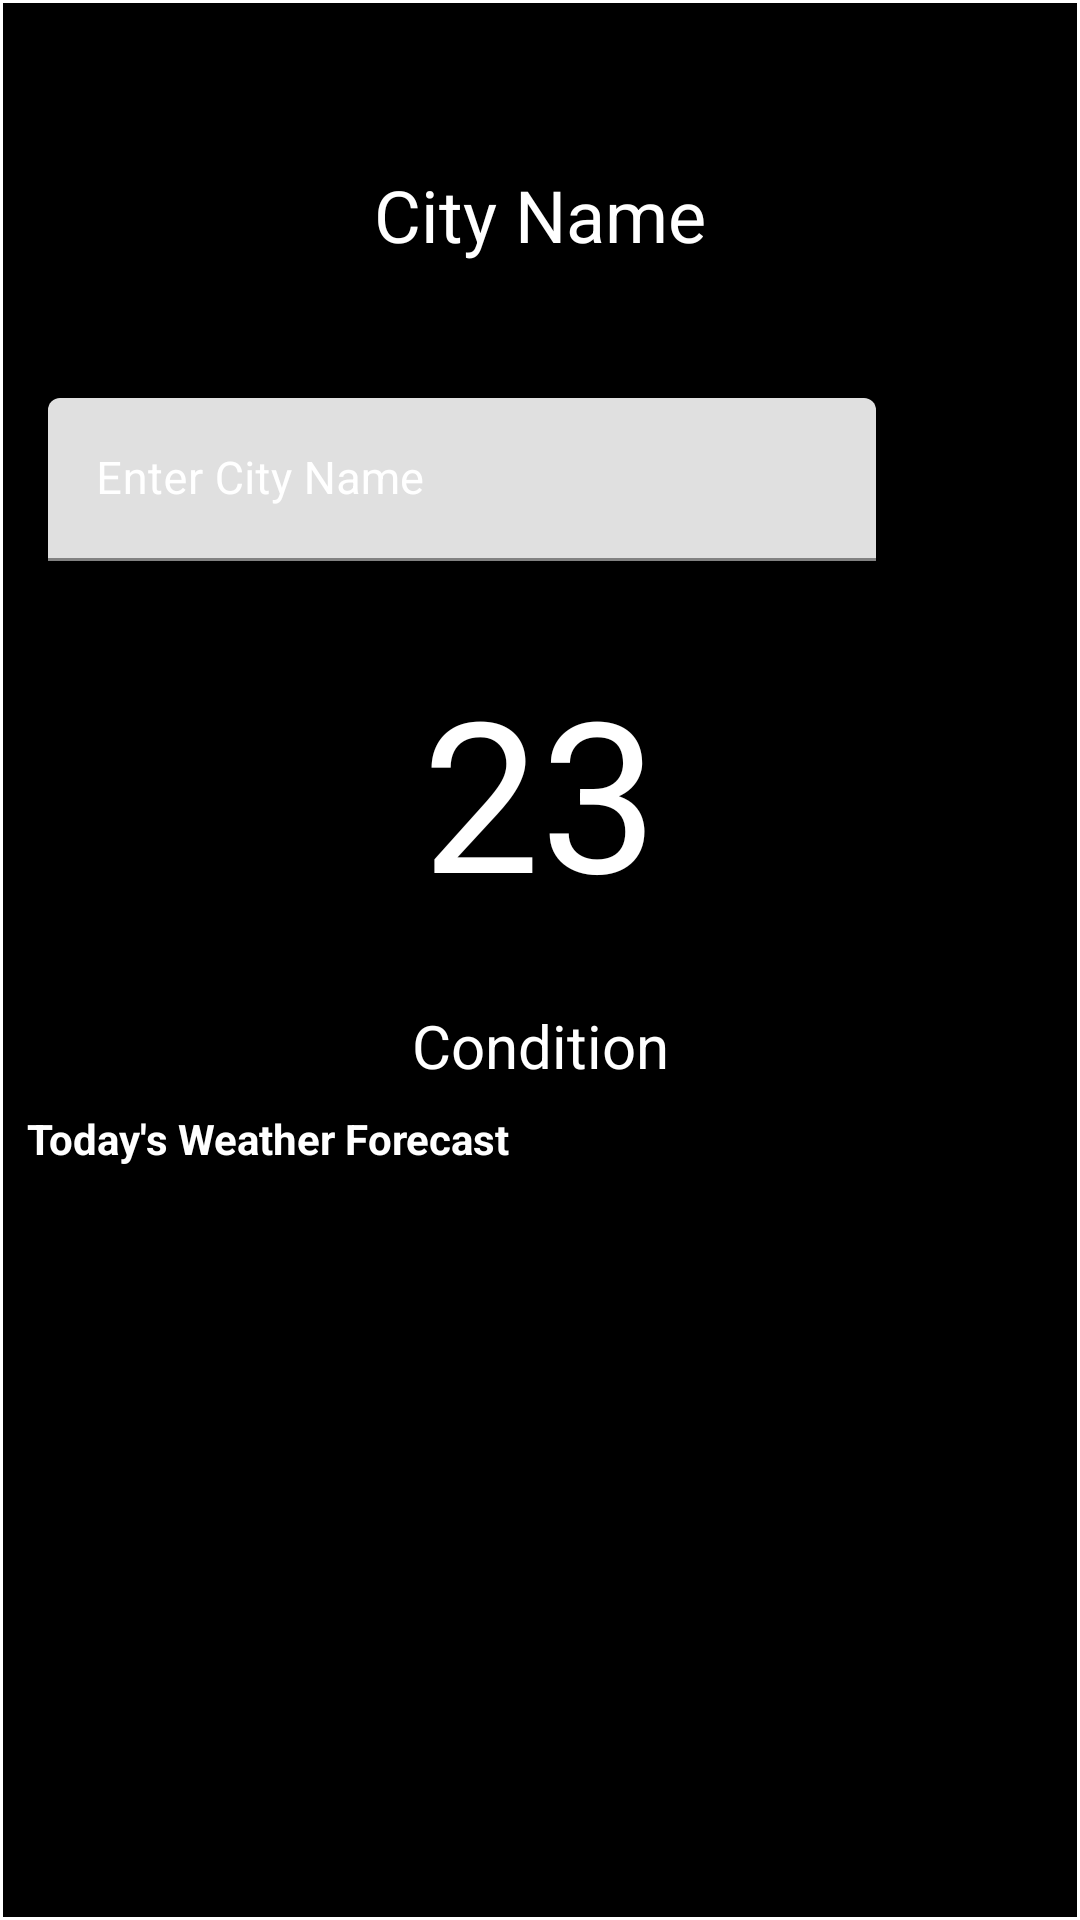

Reconstruct the res/layout file that produces this screen, plus the resources it refers to.
<!-- AndroidManifest.xml: application theme Theme.ExampleWeather -->
<!-- res/layout/activity_main.xml -->
<?xml version="1.0" encoding="utf-8"?>
<androidx.constraintlayout.widget.ConstraintLayout xmlns:android="http://schemas.android.com/apk/res/android"
    xmlns:app="http://schemas.android.com/apk/res-auto"
    xmlns:tools="http://schemas.android.com/tools"
    android:layout_width="match_parent"
    android:layout_height="match_parent"
    android:layout_margin="10dp"
    tools:context=".MainActivity">

    <ProgressBar
        android:id="@+id/progressBar"
        style="?android:attr/progressBarStyle"
        android:layout_width="wrap_content"
        android:layout_height="wrap_content"
        android:layout_marginStart="173dp"
        android:layout_marginTop="341dp"
        android:layout_marginEnd="182dp"
        android:layout_marginBottom="342dp"
        app:layout_constraintBottom_toBottomOf="parent"
        app:layout_constraintEnd_toEndOf="parent"
        app:layout_constraintHorizontal_bias="0.0"
        app:layout_constraintStart_toStartOf="parent"
        app:layout_constraintTop_toTopOf="parent"
        app:layout_constraintVertical_bias="0.0" />

    <androidx.constraintlayout.widget.ConstraintLayout
        android:id="@+id/idCLHome"
        android:layout_width="match_parent"
        android:layout_height="match_parent"
        android:layout_marginStart="1dp"
        android:layout_marginTop="1dp"
        android:layout_marginEnd="1dp"
        android:layout_marginBottom="1dp"
        app:layout_constraintBottom_toBottomOf="parent"
        app:layout_constraintEnd_toEndOf="parent"
        app:layout_constraintStart_toStartOf="parent"
        app:layout_constraintTop_toTopOf="parent">

        <ImageView
            android:id="@+id/idIVBack"
            android:layout_width="match_parent"
            android:layout_height="match_parent"
            android:scaleType="centerCrop"
            android:src="@color/black"
            />

        <TextView
            android:id="@+id/textViewCity"
            android:layout_width="wrap_content"
            android:layout_height="wrap_content"
            android:layout_marginStart="172dp"
            android:layout_marginTop="141dp"
            android:layout_marginEnd="172dp"
            android:text="City Name"
            android:textColor="@color/white"
            android:textSize="24sp"
            app:layout_constraintBottom_toTopOf="@+id/idIVBack"
            app:layout_constraintEnd_toEndOf="@+id/idIVBack"
            app:layout_constraintStart_toStartOf="@+id/idIVBack"
            app:layout_constraintTop_toTopOf="parent" />

        <LinearLayout
            android:id="@+id/idLLCity"
            android:layout_width="match_parent"
            android:layout_height="wrap_content"
            android:orientation="horizontal"
            android:weightSum="5"
            android:layout_marginTop="30dp"
            app:layout_constraintTop_toBottomOf="@+id/textViewCity">


            <com.google.android.material.textfield.TextInputLayout
                android:id="@+id/idTIL"
                android:layout_width="0dp"
                android:layout_height="wrap_content"
                android:layout_margin="10dp"
                android:layout_weight="4.5"
                android:background="@android:color/transparent"
                android:hint="Enter City Name"
                android:padding="5dp"
                android:textColorHint="@color/white"
                app:hintTextColor="@color/white">

                <com.google.android.material.textfield.TextInputEditText
                    android:id="@+id/idTextIET"
                    android:layout_width="match_parent"
                    android:layout_height="match_parent"
                    android:importantForAutofill="no"
                    android:inputType="text"
                    android:singleLine="true"
                    android:textColor="@color/white"
                    android:textSize="15dp"></com.google.android.material.textfield.TextInputEditText>
            </com.google.android.material.textfield.TextInputLayout>

            <ImageView
                android:id="@+id/textViewSearch"
                android:layout_width="0dp"
                android:layout_height="wrap_content"
                android:layout_gravity="center"
                android:layout_margin="10dp"
                android:layout_weight="0.5"
                android:background="@android:color/transparent"
                android:src="@drawable/ic_search"
                app:tint="@color/white" />

        </LinearLayout>

        <TextView
            android:id="@+id/textViewTemper"
            android:layout_width="match_parent"
            android:layout_height="wrap_content"
            android:layout_margin="10dp"
            android:gravity="center_horizontal"
            android:padding="5dp"
            android:text="23"
            android:textColor="@color/white"
            android:textSize="70dp"

            app:layout_constraintTop_toBottomOf="@+id/idLLCity"
            />

        <ImageView
            android:id="@+id/imageViewIcon"
            android:layout_width="wrap_content"
            android:layout_height="wrap_content"
            android:layout_gravity="center"
            android:layout_margin="10dp"
            android:src="@mipmap/ic_launcher"
            app:layout_constraintEnd_toEndOf="@+id/idIVBack"
            app:layout_constraintStart_toStartOf="@+id/idIVBack"
            app:layout_constraintTop_toBottomOf="@+id/textViewTemper" />

        <TextView
            android:id="@+id/textViewCondition"
            android:layout_width="match_parent"
            android:layout_height="wrap_content"
            android:layout_margin="10dp"
            android:gravity="center"
            android:text="Condition"
            android:textAlignment="center"
            android:textSize="20dp"
            android:textColor="@color/white"
            app:layout_constraintTop_toBottomOf="@+id/imageViewIcon" />

        <TextView
            android:id="@+id/textViewWeather"
            android:layout_width="match_parent"
            android:layout_height="wrap_content"
            android:layout_margin="8dp"
            android:text="Today's Weather Forecast"

            android:textColor="@color/white"
            android:textStyle="bold"
            app:layout_constraintTop_toBottomOf="@+id/textViewCondition"
            />

        <androidx.recyclerview.widget.RecyclerView
            android:id="@+id/idRvWeather"
            android:layout_width="match_parent"
            android:layout_height="wrap_content"
            android:orientation="horizontal"
            app:layoutManager="androidx.recyclerview.widget.LinearLayoutManager"
            app:layout_constraintBottom_toBottomOf="@+id/idIVBack"
            app:layout_constraintTop_toBottomOf="@+id/textViewWeather" />


    </androidx.constraintlayout.widget.ConstraintLayout>
</androidx.constraintlayout.widget.ConstraintLayout>
<!-- resources referenced by this layout -->
<resources>
  <style name="Theme.ExampleWeather" parent="Theme.MaterialComponents.DayNight.DarkActionBar">
          
          <item name="colorPrimary">@color/purple_500</item>
          <item name="colorPrimaryVariant">@color/purple_700</item>
          <item name="colorOnPrimary">@color/white</item>
          
          <item name="colorSecondary">@color/teal_200</item>
          <item name="colorSecondaryVariant">@color/teal_700</item>
          <item name="colorOnSecondary">@color/black</item>
          
          <item name="android:statusBarColor" tools:targetApi="l">?attr/colorPrimaryVariant</item>
          
      </style>
  <!-- not gathered from this repository: default colours our renderer supplied (Android Studio template values) -->
  <color name="purple_500">#FF6200EE</color>
  <color name="purple_700">#FF3700B3</color>
  <color name="teal_200">#FF03DAC5</color>
  <color name="teal_700">#FF018786</color>
  <color name="black">#FF000000</color>
  <color name="white">#FFFFFFFF</color>
</resources>
